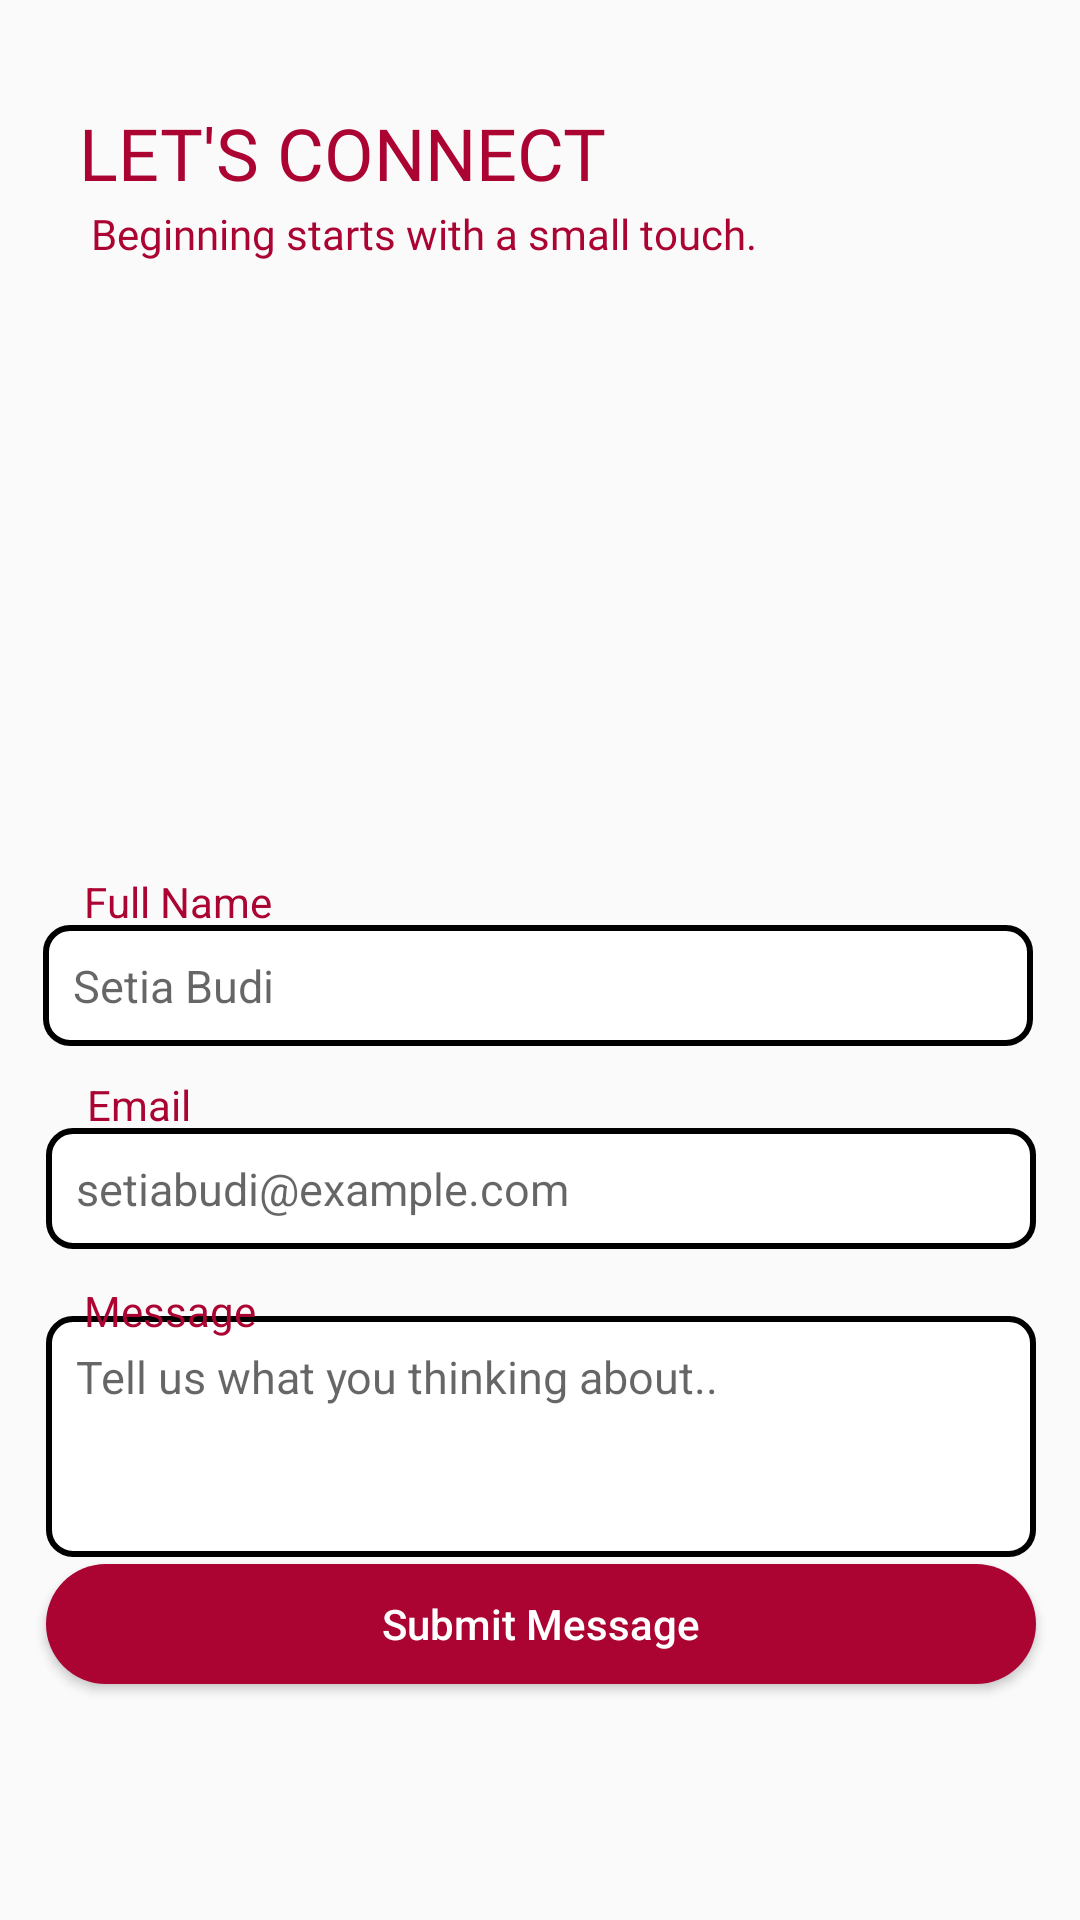

Reconstruct the res/layout file that produces this screen, plus the resources it refers to.
<!-- AndroidManifest.xml: application theme Theme.MusicStore -->
<!-- res/layout/fragment_wishlist.xml -->
<?xml version="1.0" encoding="utf-8"?>
<androidx.constraintlayout.widget.ConstraintLayout xmlns:android="http://schemas.android.com/apk/res/android"
    xmlns:app="http://schemas.android.com/apk/res-auto"
    xmlns:tools="http://schemas.android.com/tools"
    android:layout_width="match_parent"
    android:layout_height="match_parent"
    tools:context=".wishlist">

    <TextView
        android:id="@+id/textView12"
        android:layout_width="wrap_content"
        android:layout_height="wrap_content"
        android:fontFamily="@font/poppins_bold"
        android:text="LET'S CONNECT"
        android:textColor="@color/maroon"
        android:textSize="24dp"
        app:layout_constraintBottom_toBottomOf="parent"
        app:layout_constraintEnd_toEndOf="parent"
        app:layout_constraintHorizontal_bias="0.142"
        app:layout_constraintStart_toStartOf="parent"
        app:layout_constraintTop_toTopOf="parent"
        app:layout_constraintVertical_bias="0.057"
        tools:ignore="MissingConstraints" />

    <TextView
        android:id="@+id/textView11"
        android:layout_width="wrap_content"
        android:layout_height="wrap_content"
        android:fontFamily="@font/poppins_semibold"
        android:text="Beginning starts with a small touch."
        android:textColor="@color/maroon"
        app:layout_constraintBottom_toBottomOf="parent"
        app:layout_constraintEnd_toEndOf="parent"
        app:layout_constraintHorizontal_bias="0.22"
        app:layout_constraintStart_toStartOf="parent"
        app:layout_constraintTop_toTopOf="parent"
        app:layout_constraintVertical_bias="0.11" />

    <ImageView
        android:id="@+id/imageView4"
        android:layout_width="330dp"
        android:layout_height="220dp"
        android:src="@drawable/contactus"
        app:layout_constraintBottom_toBottomOf="parent"
        app:layout_constraintEnd_toEndOf="parent"
        app:layout_constraintHorizontal_bias="0.476"
        app:layout_constraintStart_toStartOf="parent"
        app:layout_constraintTop_toTopOf="parent"
        app:layout_constraintVertical_bias="0.215" />

    <EditText
        android:id="@+id/submitEmail"
        android:layout_width="330dp"
        android:layout_height="wrap_content"
        android:background="@drawable/custom_input"
        android:hint="setiabudi@example.com"
        android:paddingVertical="10dp"
        android:paddingLeft="10dp"
        android:textSize="15dp"
        app:layout_constraintBottom_toBottomOf="parent"
        app:layout_constraintEnd_toEndOf="parent"
        app:layout_constraintHorizontal_bias="0.507"
        app:layout_constraintStart_toStartOf="parent"
        app:layout_constraintTop_toTopOf="parent"
        app:layout_constraintVertical_bias="0.627" />

    <TextView
        android:id="@+id/textView10"
        android:layout_width="wrap_content"
        android:layout_height="wrap_content"
        android:paddingVertical="5dp"
        android:text="Full Name"
        android:textColor="@color/maroon"
        app:layout_constraintBottom_toBottomOf="parent"
        app:layout_constraintEnd_toEndOf="parent"
        app:layout_constraintHorizontal_bias="0.094"
        app:layout_constraintStart_toStartOf="parent"
        app:layout_constraintTop_toTopOf="parent"
        app:layout_constraintVertical_bias="0.468" />

    <EditText
        android:id="@+id/submitName"
        android:layout_width="330dp"
        android:layout_height="wrap_content"
        android:background="@drawable/custom_input"
        android:hint="Setia Budi"
        android:paddingVertical="10dp"
        android:paddingLeft="10dp"
        android:textSize="15dp"
        app:layout_constraintBottom_toBottomOf="parent"
        app:layout_constraintEnd_toEndOf="parent"
        app:layout_constraintHorizontal_bias="0.476"
        app:layout_constraintStart_toStartOf="parent"
        app:layout_constraintTop_toTopOf="parent"
        app:layout_constraintVertical_bias="0.514" />

    <TextView
        android:layout_width="wrap_content"
        android:layout_height="wrap_content"
        android:paddingVertical="5dp"
        android:text="Email"
        android:textColor="@color/maroon"
        app:layout_constraintBottom_toBottomOf="parent"
        app:layout_constraintEnd_toEndOf="parent"
        app:layout_constraintHorizontal_bias="0.089"
        app:layout_constraintStart_toStartOf="parent"
        app:layout_constraintTop_toTopOf="parent"
        app:layout_constraintVertical_bias="0.579" />

    <EditText
        android:id="@+id/submitMessage"
        android:layout_width="330dp"
        android:layout_height="wrap_content"
        android:background="@drawable/custom_input"
        android:hint="Tell us what you thinking about.."
        android:paddingLeft="10dp"
        android:paddingTop="10dp"
        android:paddingBottom="50dp"
        android:textSize="15dp"
        app:layout_constraintBottom_toBottomOf="parent"
        app:layout_constraintEnd_toEndOf="parent"
        app:layout_constraintHorizontal_bias="0.507"
        app:layout_constraintStart_toStartOf="parent"
        app:layout_constraintTop_toTopOf="parent"
        app:layout_constraintVertical_bias="0.784" />

    <TextView
        android:id="@+id/textView7"
        android:layout_width="wrap_content"
        android:layout_height="wrap_content"
        android:paddingVertical="5dp"
        android:text="Message"
        android:textColor="@color/maroon"
        app:layout_constraintBottom_toBottomOf="parent"
        app:layout_constraintEnd_toEndOf="parent"
        app:layout_constraintHorizontal_bias="0.092"
        app:layout_constraintStart_toStartOf="parent"
        app:layout_constraintTop_toTopOf="parent"
        app:layout_constraintVertical_bias="0.691" />

    <Button
        android:id="@+id/submitButton"
        android:layout_width="330dp"
        android:layout_height="40dp"
        android:background="@drawable/custom_button"
        android:text="Submit Message"
        android:textAllCaps="false"
        android:textColor="@color/white"
        app:layout_constraintBottom_toBottomOf="parent"
        app:layout_constraintEnd_toEndOf="parent"
        app:layout_constraintHorizontal_bias="0.507"
        app:layout_constraintStart_toStartOf="parent"
        app:layout_constraintTop_toTopOf="parent"
        app:layout_constraintVertical_bias="0.869" />
</androidx.constraintlayout.widget.ConstraintLayout>
<!-- resources referenced by this layout -->
<resources>
  <color name="maroon">#AB0433</color>
  <color name="white">#FFFFFFFF</color>
  <!-- drawable custom_button (drawable) -->
  <?xml version="1.0" encoding="utf-8"?>
  <shape xmlns:android="http://schemas.android.com/apk/res/android" android:shape="rectangle">
  
      <solid android:color="#AB0433"/>
      <corners android:radius="20dp"/>
  
  </shape>
  <!-- drawable custom_input (drawable) -->
  <?xml version="1.0" encoding="utf-8"?>
  <selector xmlns:android="http://schemas.android.com/apk/res/android">
  
      <item android:state_enabled="true" android:state_focused="true">
          <shape android:shape="rectangle">
              <solid android:color="@color/white"/>
              <corners android:radius="15dp"/>
              <stroke android:color="@color/maroon" android:width="2dp"/>
          </shape>
      </item>
  
      <item android:state_enabled="true">
          <shape android:shape="rectangle">
              <solid android:color="@color/white"/>
              <corners android:radius="8dp"/>
              <stroke android:color="@color/black" android:width="2dp"/>
          </shape>
      </item>
  
  </selector>
  <style name="Theme.MusicStore" parent="Theme.AppCompat.DayNight.NoActionBar">
          
          <item name="colorPrimary">@color/maroon</item>
          <item name="colorPrimaryVariant">@color/maroon</item>
          <item name="colorOnPrimary">@color/white</item>
          
          <item name="colorSecondary">@color/teal_200</item>
          <item name="colorSecondaryVariant">@color/teal_700</item>
          <item name="colorOnSecondary">@color/black</item>
          
          <item name="android:statusBarColor">@color/maroon</item>
          
      </style>
  <color name="black">#FF000000</color>
  <color name="teal_200">#FF03DAC5</color>
  <color name="teal_700">#FF018786</color>
</resources>
